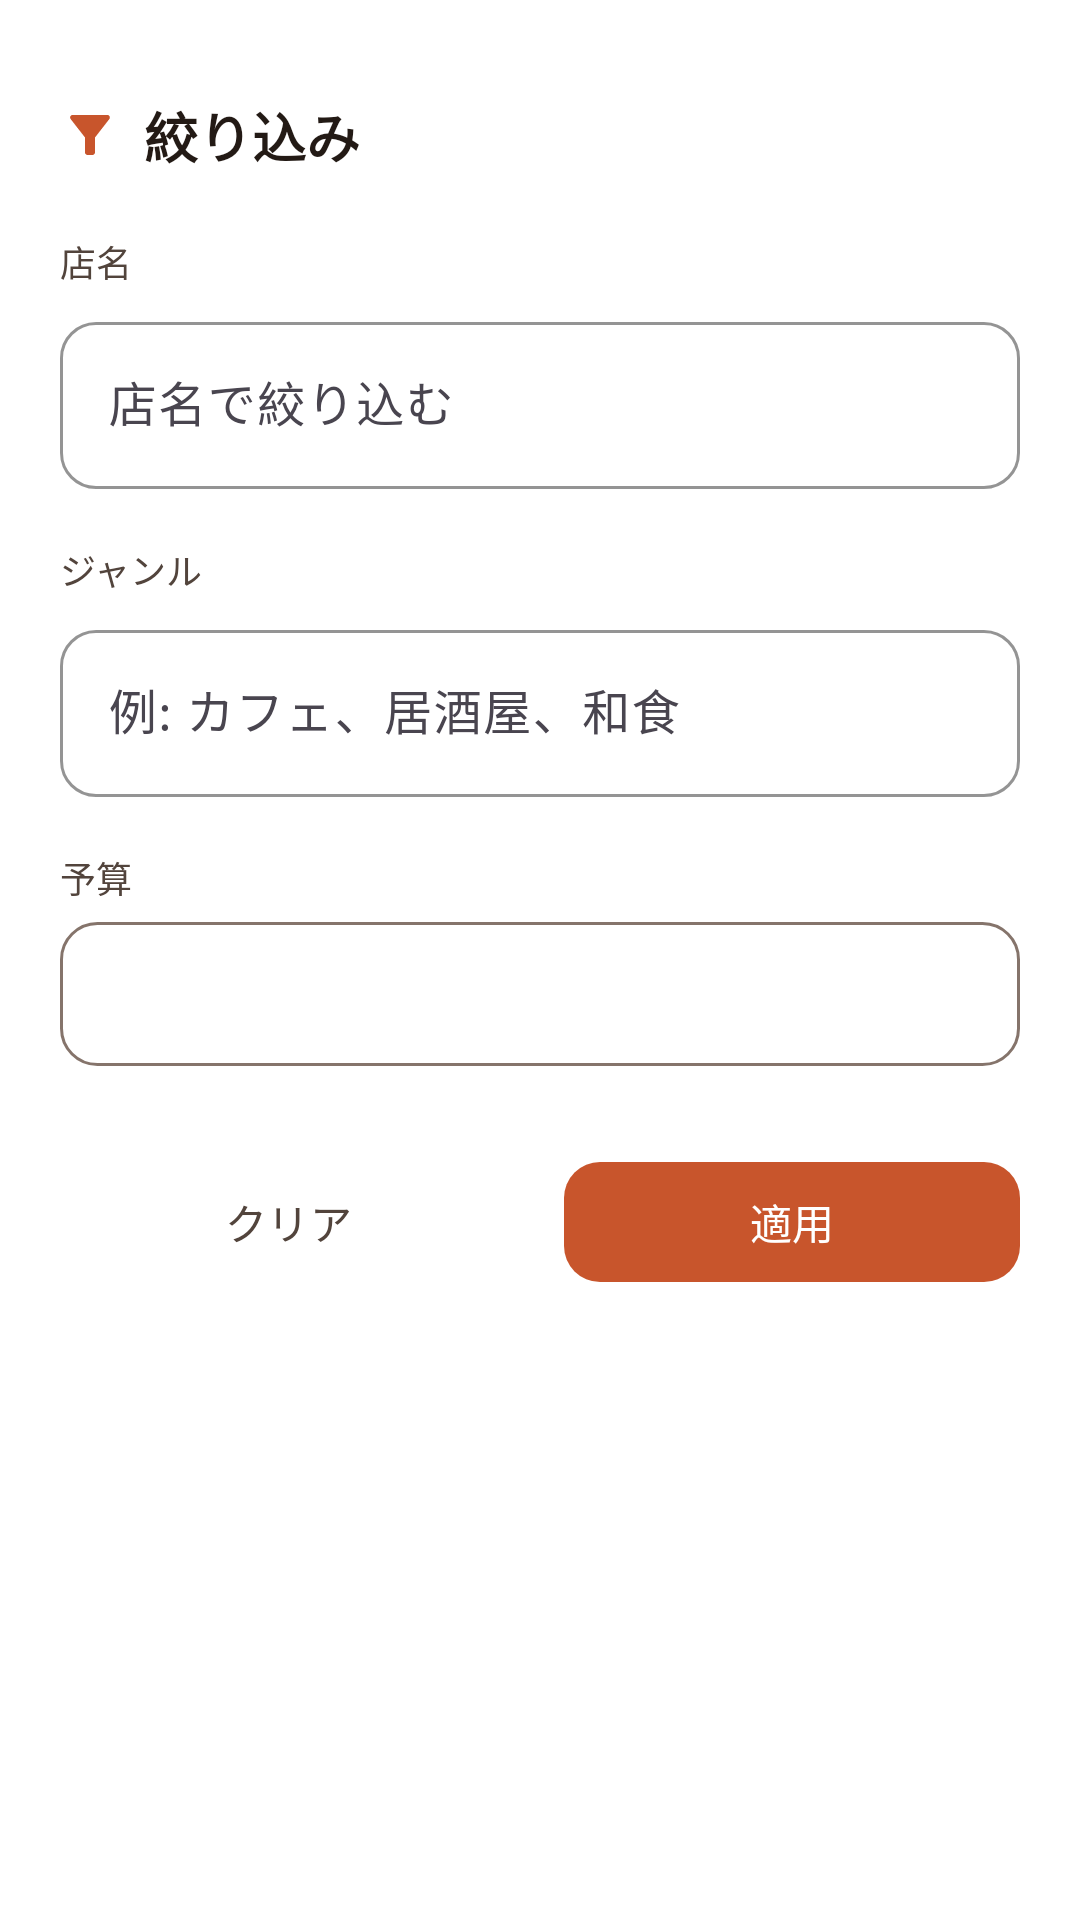

Layout XML and referenced resources for this Android screen:
<!-- AndroidManifest.xml: application theme Theme.Material3.DayNight.NoActionBar -->
<!-- res/layout/bottom_sheet_filter.xml -->
<?xml version="1.0" encoding="utf-8"?>
<LinearLayout xmlns:android="http://schemas.android.com/apk/res/android"
    xmlns:app="http://schemas.android.com/apk/res-auto"
    android:layout_width="match_parent"
    android:layout_height="wrap_content"
    android:orientation="vertical"
    android:background="@color/md_surface_container_lowest"
    android:paddingHorizontal="20dp"
    android:paddingTop="12dp"
    android:paddingBottom="24dp">

    
    <View
        android:layout_width="32dp"
        android:layout_height="4dp"
        android:layout_gravity="center_horizontal"
        android:layout_marginBottom="16dp"
        android:background="@drawable/drag_handle" />

    <LinearLayout
        android:layout_width="match_parent"
        android:layout_height="wrap_content"
        android:orientation="horizontal"
        android:gravity="center_vertical"
        android:layout_marginBottom="20dp">

        <androidx.appcompat.widget.AppCompatImageView
            android:layout_width="20dp"
            android:layout_height="20dp"
            android:layout_marginEnd="8dp"
            app:tint="@color/md_primary"
            android:src="@drawable/ic_filter" />

        <TextView
            android:layout_width="0dp"
            android:layout_height="wrap_content"
            android:layout_weight="1"
            android:text="絞り込み"
            android:textSize="18sp"
            android:textStyle="bold"
            android:textColor="@color/md_on_surface" />

    </LinearLayout>

    
    <TextView
        android:layout_width="wrap_content"
        android:layout_height="wrap_content"
        android:text="店名"
        android:textSize="12sp"
        android:textColor="@color/md_on_surface_variant"
        android:layout_marginBottom="6dp" />
    <com.google.android.material.textfield.TextInputLayout
        style="@style/Widget.GourmetSearch.TextInputLayout"
        android:layout_width="match_parent"
        android:layout_height="wrap_content"
        android:layout_marginBottom="18dp">
        <com.google.android.material.textfield.TextInputEditText
            android:id="@+id/filterNameEdit"
            android:layout_width="match_parent"
            android:layout_height="wrap_content"
            android:hint="店名で絞り込む"
            android:inputType="text"
            android:imeOptions="actionNext" />
    </com.google.android.material.textfield.TextInputLayout>

    
    <TextView
        android:layout_width="wrap_content"
        android:layout_height="wrap_content"
        android:text="ジャンル"
        android:textSize="12sp"
        android:textColor="@color/md_on_surface_variant"
        android:layout_marginBottom="6dp" />
    <com.google.android.material.textfield.TextInputLayout
        style="@style/Widget.GourmetSearch.TextInputLayout"
        android:layout_width="match_parent"
        android:layout_height="wrap_content"
        android:layout_marginBottom="18dp">
        <com.google.android.material.textfield.TextInputEditText
            android:id="@+id/filterGenreEdit"
            android:layout_width="match_parent"
            android:layout_height="wrap_content"
            android:hint="例: カフェ、居酒屋、和食"
            android:inputType="text"
            android:imeOptions="actionDone" />
    </com.google.android.material.textfield.TextInputLayout>

    
    <TextView
        android:layout_width="wrap_content"
        android:layout_height="wrap_content"
        android:text="予算"
        android:textSize="12sp"
        android:textColor="@color/md_on_surface_variant"
        android:layout_marginBottom="6dp" />
    <Spinner
        android:id="@+id/filterBudgetSpinner"
        android:layout_width="match_parent"
        android:layout_height="48dp"
        android:layout_marginBottom="28dp"
        android:background="@drawable/spinner_background"
        android:paddingHorizontal="14dp"
        android:popupBackground="@color/md_surface_container_lowest" />

    
    <LinearLayout
        android:layout_width="match_parent"
        android:layout_height="wrap_content"
        android:orientation="horizontal">

        <com.google.android.material.button.MaterialButton
            android:id="@+id/filterClearButton"
            style="@style/Widget.GourmetSearch.Button.Text"
            android:layout_width="0dp"
            android:layout_height="48dp"
            android:layout_weight="1"
            android:layout_marginEnd="8dp"
            android:text="クリア" />

        <com.google.android.material.button.MaterialButton
            android:id="@+id/filterApplyButton"
            style="@style/Widget.GourmetSearch.Button"
            android:layout_width="0dp"
            android:layout_height="48dp"
            android:layout_weight="1"
            android:layout_marginStart="8dp"
            android:text="適用" />

    </LinearLayout>

</LinearLayout>
<!-- resources referenced by this layout -->
<resources>
  <color name="md_on_surface">#231A15</color>
  <color name="md_on_surface_variant">#52443C</color>
  <color name="md_primary">#C8552C</color>
  <color name="md_surface_container_lowest">#FFFFFF</color>
  <!-- drawable ic_filter (drawable) -->
  <?xml version="1.0" encoding="utf-8"?>
  <vector xmlns:android="http://schemas.android.com/apk/res/android"
      android:width="24dp"
      android:height="24dp"
      android:viewportWidth="24"
      android:viewportHeight="24"
      android:tint="?attr/colorOnPrimaryContainer">
      <path
          android:fillColor="@android:color/white"
          android:pathData="M4.25,5.61C6.27,8.2 10,13 10,13v6c0,0.55 0.45,1 1,1h2c0.55,0 1,-0.45 1,-1v-6c0,0 3.72,-4.8 5.75,-7.39C20.25,4.95 19.78,4 18.95,4H5.04C4.21,4 3.74,4.95 4.25,5.61z"/>
  </vector>
  <!-- drawable spinner_background (drawable) -->
  <?xml version="1.0" encoding="utf-8"?>
  <shape xmlns:android="http://schemas.android.com/apk/res/android"
      android:shape="rectangle">
      <stroke android:width="1dp" android:color="@color/md_outline" />
      <corners android:radius="12dp" />
      <solid android:color="@color/md_surface_container_lowest" />
  </shape>
  <style name="Widget.GourmetSearch.Button" parent="Widget.Material3.Button">
          <item name="cornerRadius">12dp</item>
          <item name="backgroundTint">@color/md_primary</item>
          <item name="android:textColor">@color/md_on_primary</item>
      </style>
  <style name="Widget.GourmetSearch.Button.Text" parent="Widget.Material3.Button.TextButton">
          <item name="android:textColor">@color/md_on_surface_variant</item>
      </style>
  <style name="Widget.GourmetSearch.TextInputLayout" parent="Widget.Material3.TextInputLayout.OutlinedBox">
          <item name="boxStrokeColor">@color/md_primary</item>
          <item name="hintTextColor">@color/md_primary</item>
          <item name="boxCornerRadiusTopStart">12dp</item>
          <item name="boxCornerRadiusTopEnd">12dp</item>
          <item name="boxCornerRadiusBottomStart">12dp</item>
          <item name="boxCornerRadiusBottomEnd">12dp</item>
      </style>
  <color name="md_outline">#85746B</color>
  <color name="md_on_primary">#FFFFFF</color>
</resources>
